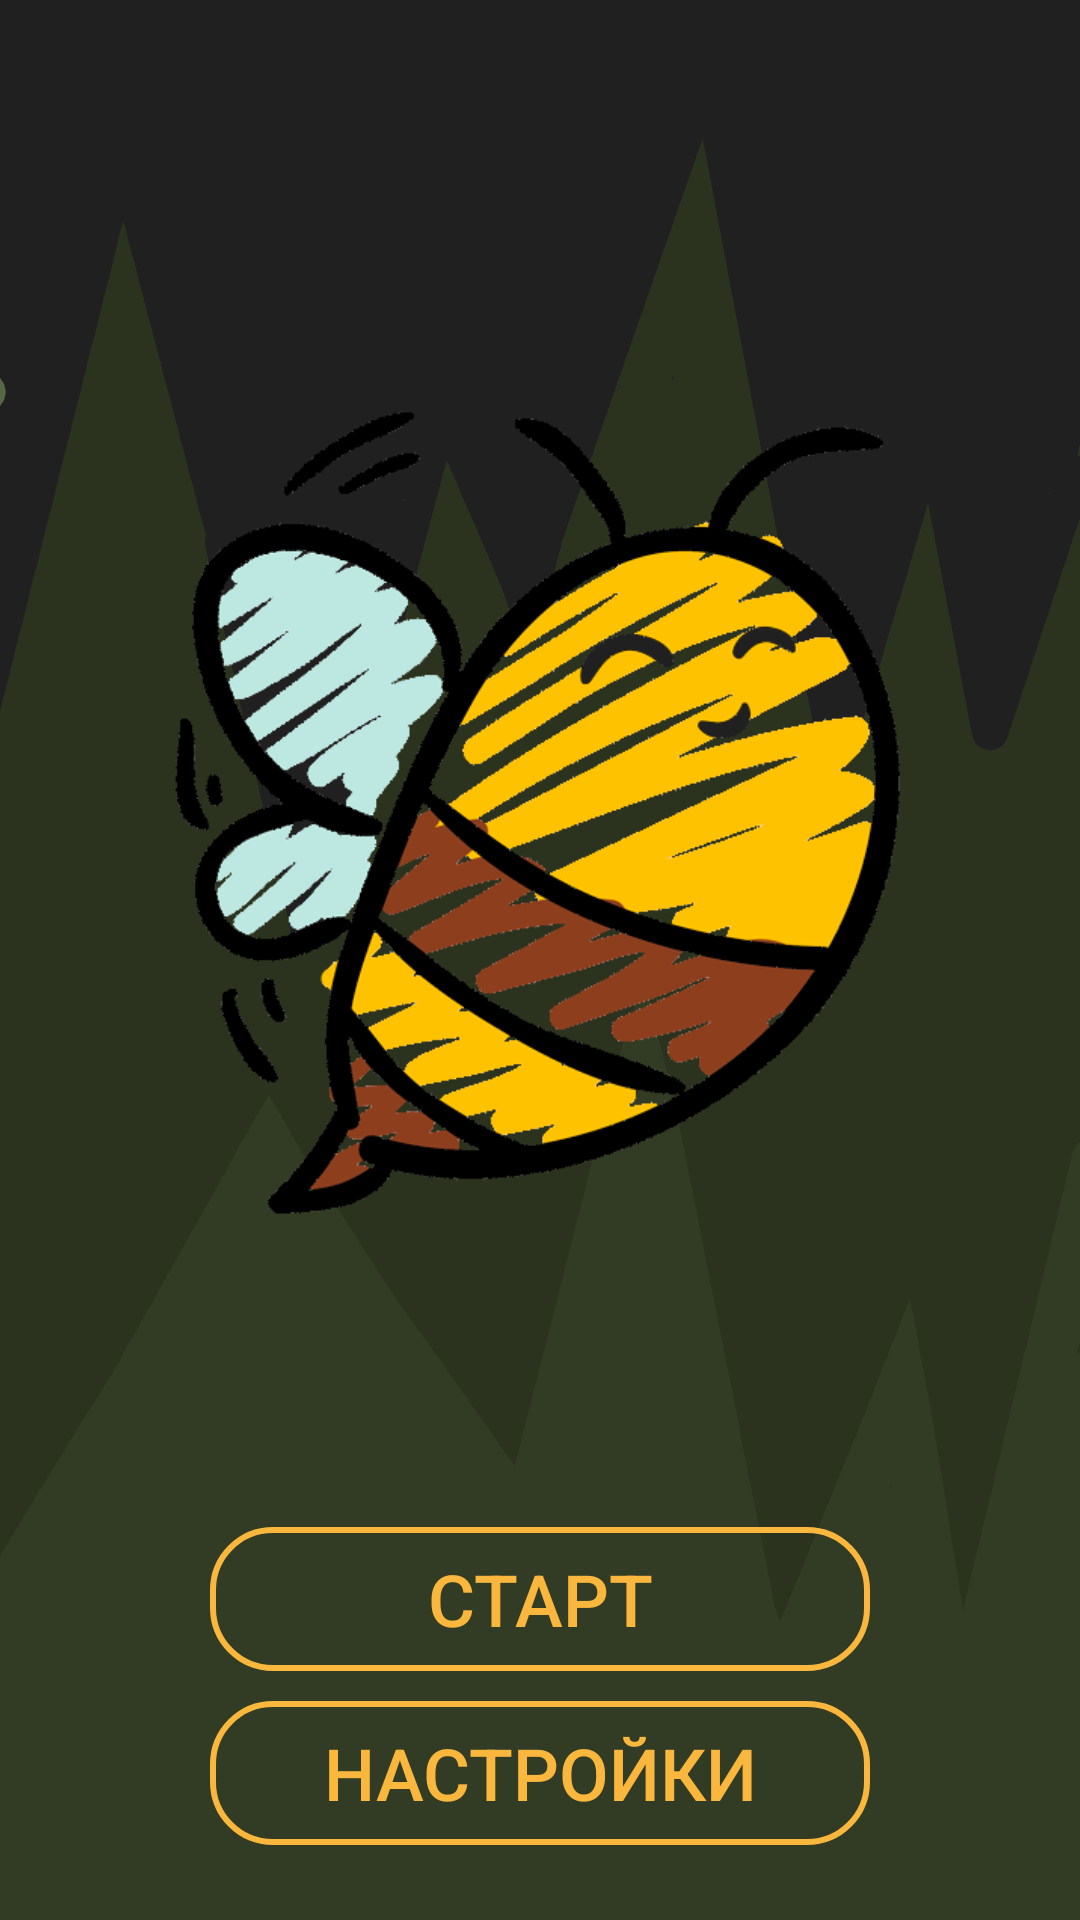

Here is an Android app screen rendered from its layout file. Give the layout XML and the strings, colors and styles it references.
<!-- AndroidManifest.xml: application theme Theme.MyApplication -->
<!-- res/layout/activity_main.xml -->
<?xml version="1.0" encoding="utf-8"?>
<RelativeLayout xmlns:android="http://schemas.android.com/apk/res/android"
    xmlns:app="http://schemas.android.com/apk/res-auto"
    xmlns:tools="http://schemas.android.com/tools"
    android:layout_width="match_parent"
    android:layout_height="match_parent"
    tools:context=".MainActivity">

    <ImageView
        android:id="@+id/menu_background"
        android:layout_width="match_parent"
        android:layout_height="match_parent"
        android:src="@drawable/menu_background"
        android:contentDescription="@string/app_name"
        android:scaleType="centerCrop"
        tools:layout_editor_absoluteX="114dp"
        tools:layout_editor_absoluteY="86dp" />

    <ImageView
        android:id="@+id/menu_bzz"
        android:layout_width="wrap_content"
        android:layout_height="wrap_content"
        android:src="@drawable/menu_bzz"
        android:layout_marginTop="100dp"
        android:layout_marginBottom="200dp"
        android:layout_marginRight="50dp"
        android:layout_marginLeft="50dp"
        android:layout_centerHorizontal="true"
        android:contentDescription="@string/app_name" />

    <LinearLayout
        android:layout_width="match_parent"
        android:layout_height="wrap_content"
        android:layout_alignParentBottom="true"
        android:layout_centerHorizontal="true"
        android:gravity="center"
        android:orientation="vertical"
        android:layout_margin="10dp"
        android:padding="10dp">

        <Button
            android:id="@+id/btn_start"
            android:layout_width="220dp"
            android:layout_height="wrap_content"
            android:layout_margin="5dp"
            android:layout_weight="1"
            android:background="@drawable/pressed_btn_full"
            android:paddingLeft="20dp"
            android:paddingRight="20dp"
            android:text="@string/btn_start"
            android:textColor="@color/blueStroke"
            android:textSize="24sp" />

        <Button
            android:id="@+id/btn_settings"
            android:layout_width="220dp"
            android:layout_height="wrap_content"
            android:layout_margin="5dp"
            android:layout_weight="1"
            android:background="@drawable/pressed_btn_full"
            android:paddingLeft="20dp"
            android:paddingRight="20dp"
            android:text="@string/settings"
            android:textColor="@color/blueStroke"
            android:textSize="24sp" />


    </LinearLayout>

</RelativeLayout>
<!-- resources referenced by this layout -->
<resources>
  <color name="blueStroke">#FAB73D</color>
  <!-- drawable menu_background: png bitmap (drawable-v24, 25490 bytes) -->
  <!-- drawable menu_bzz: png bitmap (drawable-v24, 56759 bytes) -->
  <!-- drawable pressed_btn_full (drawable) -->
  <?xml version="1.0" encoding="utf-8"?>
  <selector xmlns:android="http://schemas.android.com/apk/res/android">
      <item android:state_pressed="false" android:drawable="@drawable/no_pressed_btn" />
      <item android:state_pressed="true" android:drawable="@drawable/pressed_btn" />
  </selector>
  <string name="app_name" translatable="false">BeeSmart</string>
  <string name="btn_start">Старт</string>
  <string name="settings">Настройки</string>
  <style name="Theme.MyApplication" parent="Theme.AppCompat.NoActionBar">
          
          <item name="colorPrimary">@color/purple_500</item>
          <item name="colorPrimaryVariant">@color/purple_700</item>
          <item name="colorOnPrimary">@color/white</item>
          
          <item name="colorSecondary">@color/teal_200</item>
          <item name="colorSecondaryVariant">@color/teal_700</item>
          <item name="colorOnSecondary">@color/black</item>
          
          <item name="android:statusBarColor" tools:targetApi="l">?attr/colorPrimaryVariant</item>
          
          <item name="android:windowNoTitle">true</item>
          <item name="android:windowActionBar">false</item>
          <item name="android:windowFullscreen">true</item>
  
      </style>
  <!-- drawable no_pressed_btn (drawable) -->
  <?xml version="1.0" encoding="utf-8"?>
  <shape xmlns:android="http://schemas.android.com/apk/res/android">
      <stroke android:color="@color/blueStroke" />
      <stroke android:width="2dp" />
      <corners android:radius="20dp" />
  </shape>
  <!-- drawable pressed_btn (drawable) -->
  <?xml version="1.0" encoding="utf-8"?>
  <shape xmlns:android="http://schemas.android.com/apk/res/android">
      <stroke android:color="@color/blueStroke" />
      <stroke android:width="2dp" />
      <corners android:radius="20dp" />
      <solid android:color="@color/blueSolid" />
  </shape>
  <color name="purple_500">#2b331f</color>
  <color name="purple_700">#2B331F</color>
  <color name="white">#FFFFFFFF</color>
  <color name="teal_200">#FF03DAC5</color>
  <color name="teal_700">#FF018786</color>
  <color name="black">#FF000000</color>
  <color name="blueSolid">#fddca5</color>
</resources>
